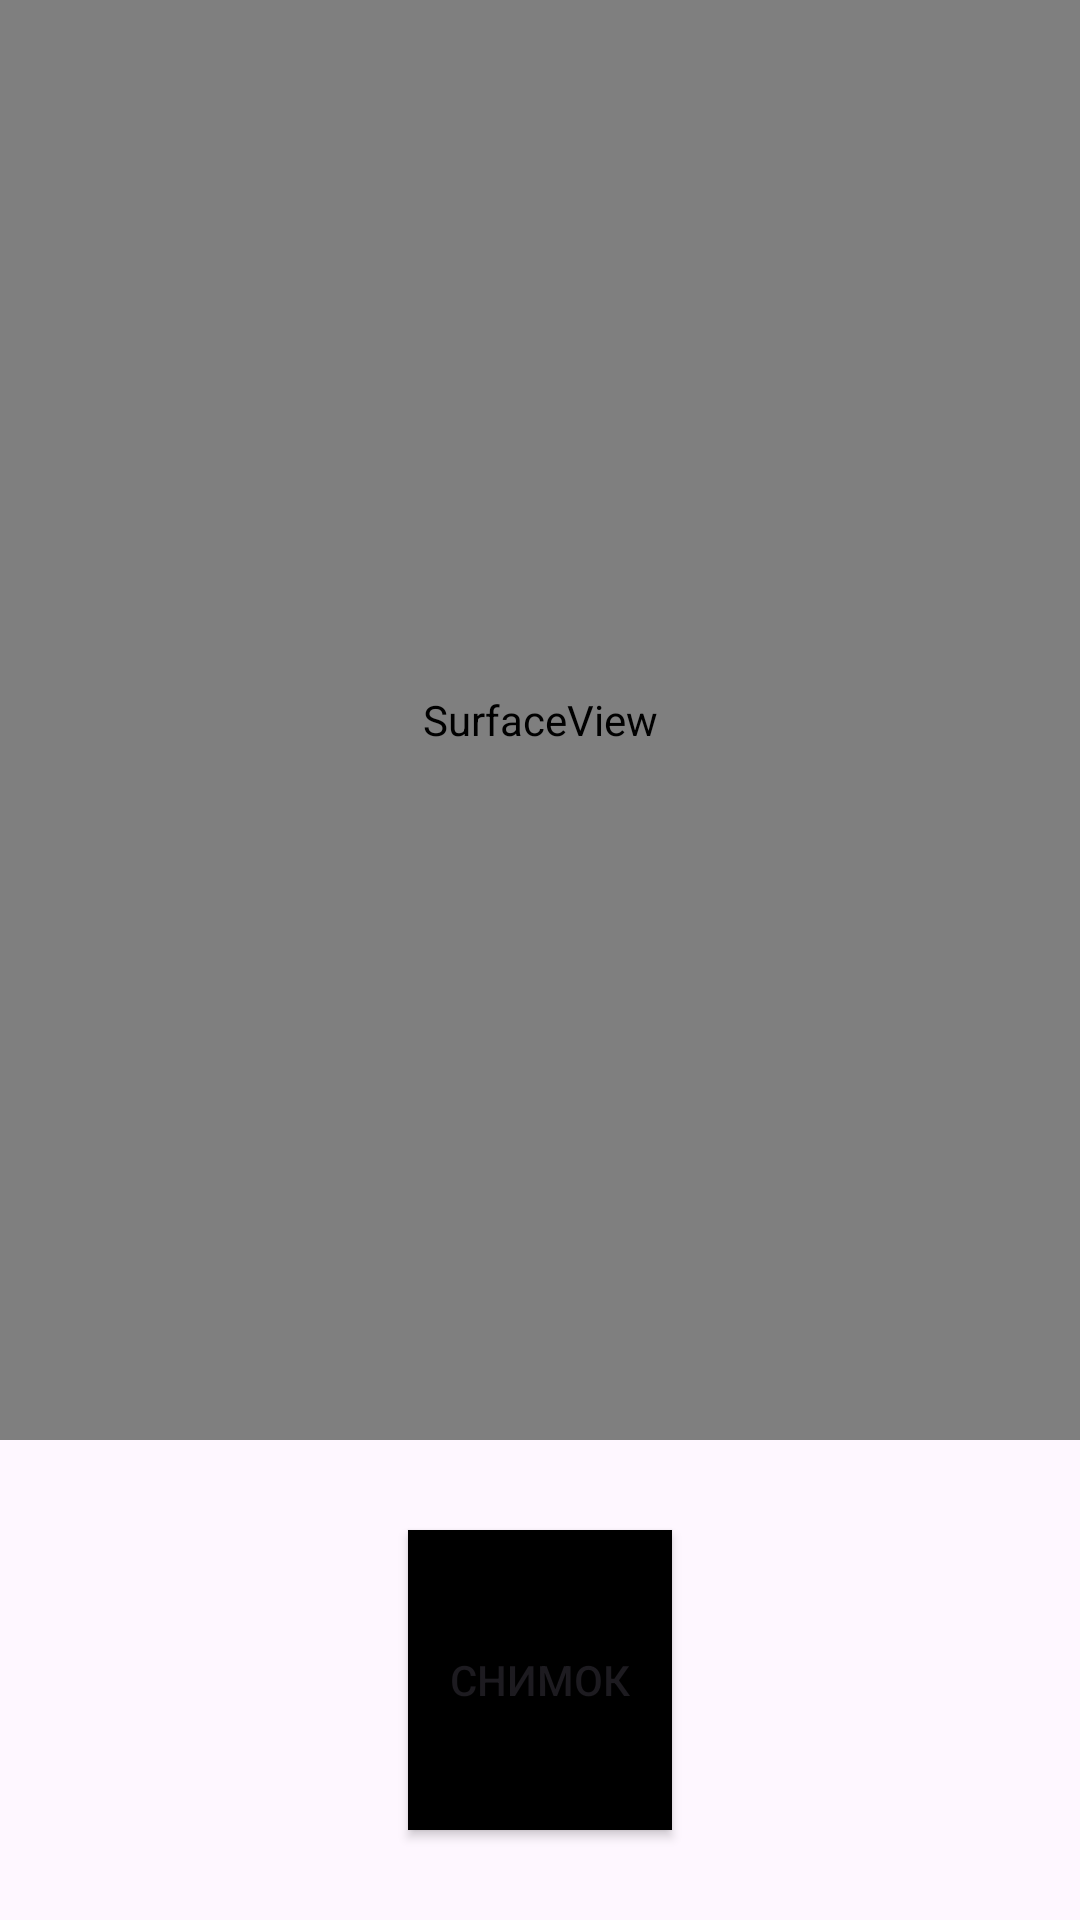

Here is an Android app screen rendered from its layout file. Give the layout XML and the strings, colors and styles it references.
<!-- AndroidManifest.xml: application theme Theme.CameraInApp -->
<!-- res/layout/activity_camera.xml -->
<?xml version="1.0" encoding="utf-8"?>
<RelativeLayout xmlns:android="http://schemas.android.com/apk/res/android"
    xmlns:app="http://schemas.android.com/apk/res-auto"
    xmlns:tools="http://schemas.android.com/tools"
    android:layout_width="match_parent"
    android:layout_height="match_parent"
    tools:context=".CameraActivity">


    <SurfaceView
        android:id="@+id/surfaceView"
        android:layout_width="match_parent"
        android:layout_height="match_parent"
        android:layout_above="@id/button"/>

    <Button
        android:id="@+id/button"
        android:layout_width="wrap_content"
        android:layout_height="wrap_content"
        android:layout_alignParentBottom="true"
        android:layout_centerHorizontal="true"
        android:layout_margin="30dp"
        android:background="@color/black"
        android:minHeight="100dp"
        android:text="Снимок"
        android:textColorHighlight="@null"
        android:textColorLink="@null"
        android:clickable="true" />


</RelativeLayout>
<!-- resources referenced by this layout -->
<resources>
  <style name="Theme.CameraInApp" parent="Base.Theme.CameraInApp" />
  <style name="Base.Theme.CameraInApp" parent="Theme.Material3.DayNight.NoActionBar">
          
          
      </style>
  <!-- not gathered from this repository: default colours our renderer supplied (Android Studio template values) -->
  <color name="black">#FF000000</color>
</resources>
